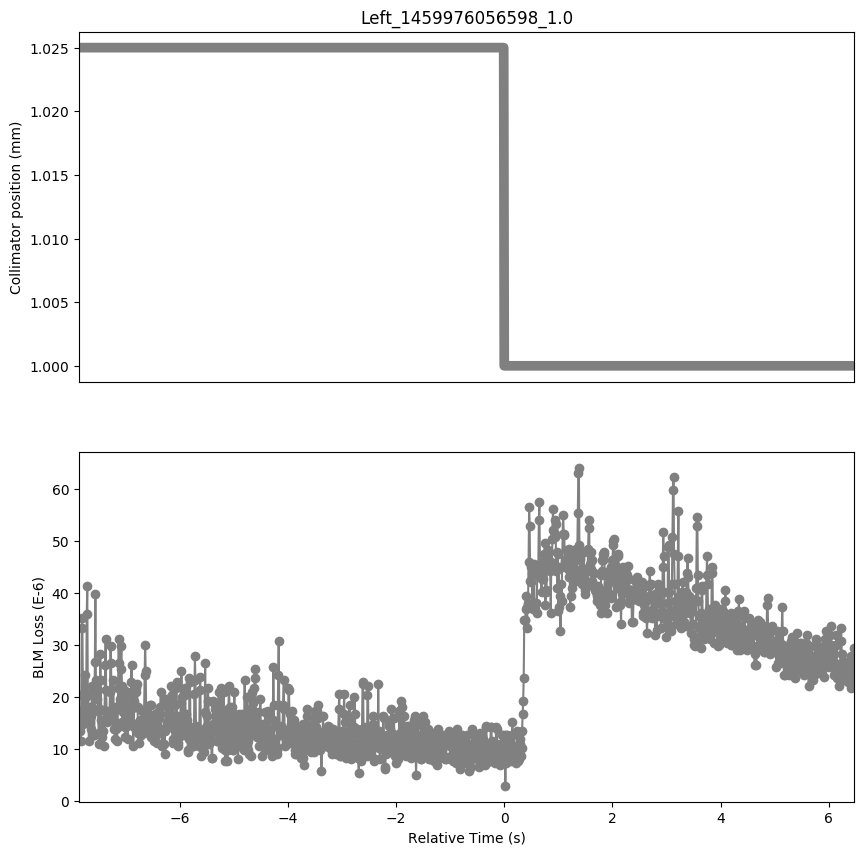

The file beside this chart, header and first rows:
Timestamp, position, BLMTI.06L7.B1E10_TCP.B6L7.B1
1459976048740, 1.025, 1.6652e-05
1459976048750, 1.025, 1.7375999999999998e-05
1459976048760, 1.025, 1.3394000000000001e-05
1459976048770, 1.025, 1.1584000000000001e-05
1459976048780, 1.025, 2.0272000000000002e-05
1459976048790, 1.025, 3.5114e-05
1459976048800, 1.025, 3.3304e-05
1459976048810, 1.025, 2.0634e-05
1459976048820, 1.025, 1.4842000000000001e-05
1459976048830, 1.025, 1.5928e-05
1459976048840, 1.025, 2.4254000000000002e-05
1459976048850, 1.025, 1.7738e-05
1459976048860, 1.025, 1.6652e-05
1459976048870, 1.025, 1.991e-05
1459976048880, 1.025, 3.5838000000000005e-05
1459976048890, 1.025, 4.1268e-05
1459976048900, 1.025, 2.0634e-05
1459976048910, 1.025, 1.5566e-05
1459976048920, 1.025, 1.1584000000000001e-05
1459976048930, 1.025, 1.8100000000000003e-05
1459976048940, 1.025, 1.8100000000000003e-05
1459976048950, 1.025, 1.629e-05
1459976048960, 1.025, 1.3755999999999998e-05
1459976048970, 1.025, 1.8100000000000003e-05
1459976048980, 1.025, 2.2082e-05
1459976048990, 1.025, 2.0634e-05
1459976049000, 1.025, 1.3032e-05
1459976049010, 1.025, 1.267e-05
1459976049020, 1.025, 1.267e-05
1459976049030, 1.025, 2.6788000000000002e-05
1459976049040, 1.025, 3.982e-05
1459976049050, 1.025, 2.2444e-05
1459976049060, 1.025, 2.3168000000000002e-05
1459976049070, 1.025, 1.9548e-05
1459976049080, 1.025, 2.1358e-05
1459976049090, 1.025, 1.7375999999999998e-05
1459976049100, 1.025, 1.3032e-05
1459976049110, 1.025, 1.086e-05
1459976049120, 1.025, 1.7738e-05
1459976049130, 1.025, 2.8236e-05
1459976049140, 1.025, 2.3168000000000002e-05
1459976049150, 1.025, 1.5566e-05
1459976049160, 1.025, 1.2308e-05
1459976049170, 1.025, 1.3394000000000001e-05
1459976049180, 1.025, 1.5566e-05
1459976049190, 1.025, 1.3394000000000001e-05
1459976049200, 1.025, 1.0498e-05
1459976049210, 1.025, 1.7375999999999998e-05
1459976049220, 1.025, 2.6064e-05
1459976049230, 1.025, 3.1132e-05
1459976049240, 1.025, 2.1358e-05
1459976049250, 1.025, 1.5566e-05
1459976049260, 1.025, 1.5204e-05
1459976049270, 1.025, 1.6652e-05
1459976049280, 1.025, 1.7375999999999998e-05
1459976049290, 1.025, 1.629e-05
1459976049300, 1.025, 1.629e-05
1459976049310, 1.025, 2.0996e-05
1459976049320, 1.025, 2.9684000000000002e-05
1459976049330, 1.025, 2.6426e-05
... 1,374 more rows
